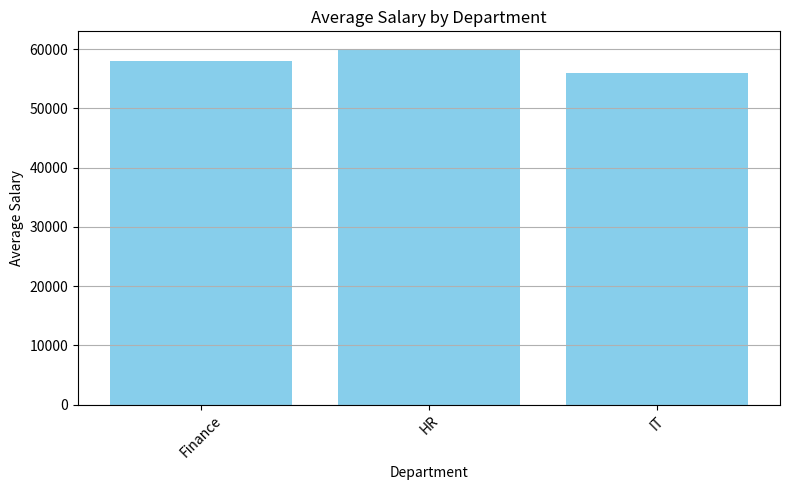

Write the Python code that produced this figure.
import pandas as pd
import matplotlib.pyplot as plt

# Create a small dataset
data = {
    'Name': ['Alice', 'Bob', 'Charlie', 'David', 'Eva'],
    'Age': [24, 30, 22, 35, 28],
    'Salary': [50000, 60000, 52000, 70000, 58000],
    'Department': ['HR', 'IT', 'IT', 'HR', 'Finance']
}

# Create a DataFrame
df = pd.DataFrame(data)

# Display the DataFrame
print("DataFrame:")
print(df)

# Basic statistics
print("\nBasic Statistics:")
print(df.describe())

# Group by Department and calculate average salary
avg_salary = df.groupby('Department')['Salary'].mean().reset_index()
print("\nAverage Salary by Department:")
print(avg_salary)

# Plotting the average salary by department
plt.figure(figsize=(8, 5))
plt.bar(avg_salary['Department'], avg_salary['Salary'], color='skyblue')
plt.title('Average Salary by Department')
plt.xlabel('Department')
plt.ylabel('Average Salary')
plt.xticks(rotation=45)
plt.grid(axis='y')

# Show the plot
plt.tight_layout()
plt.show()